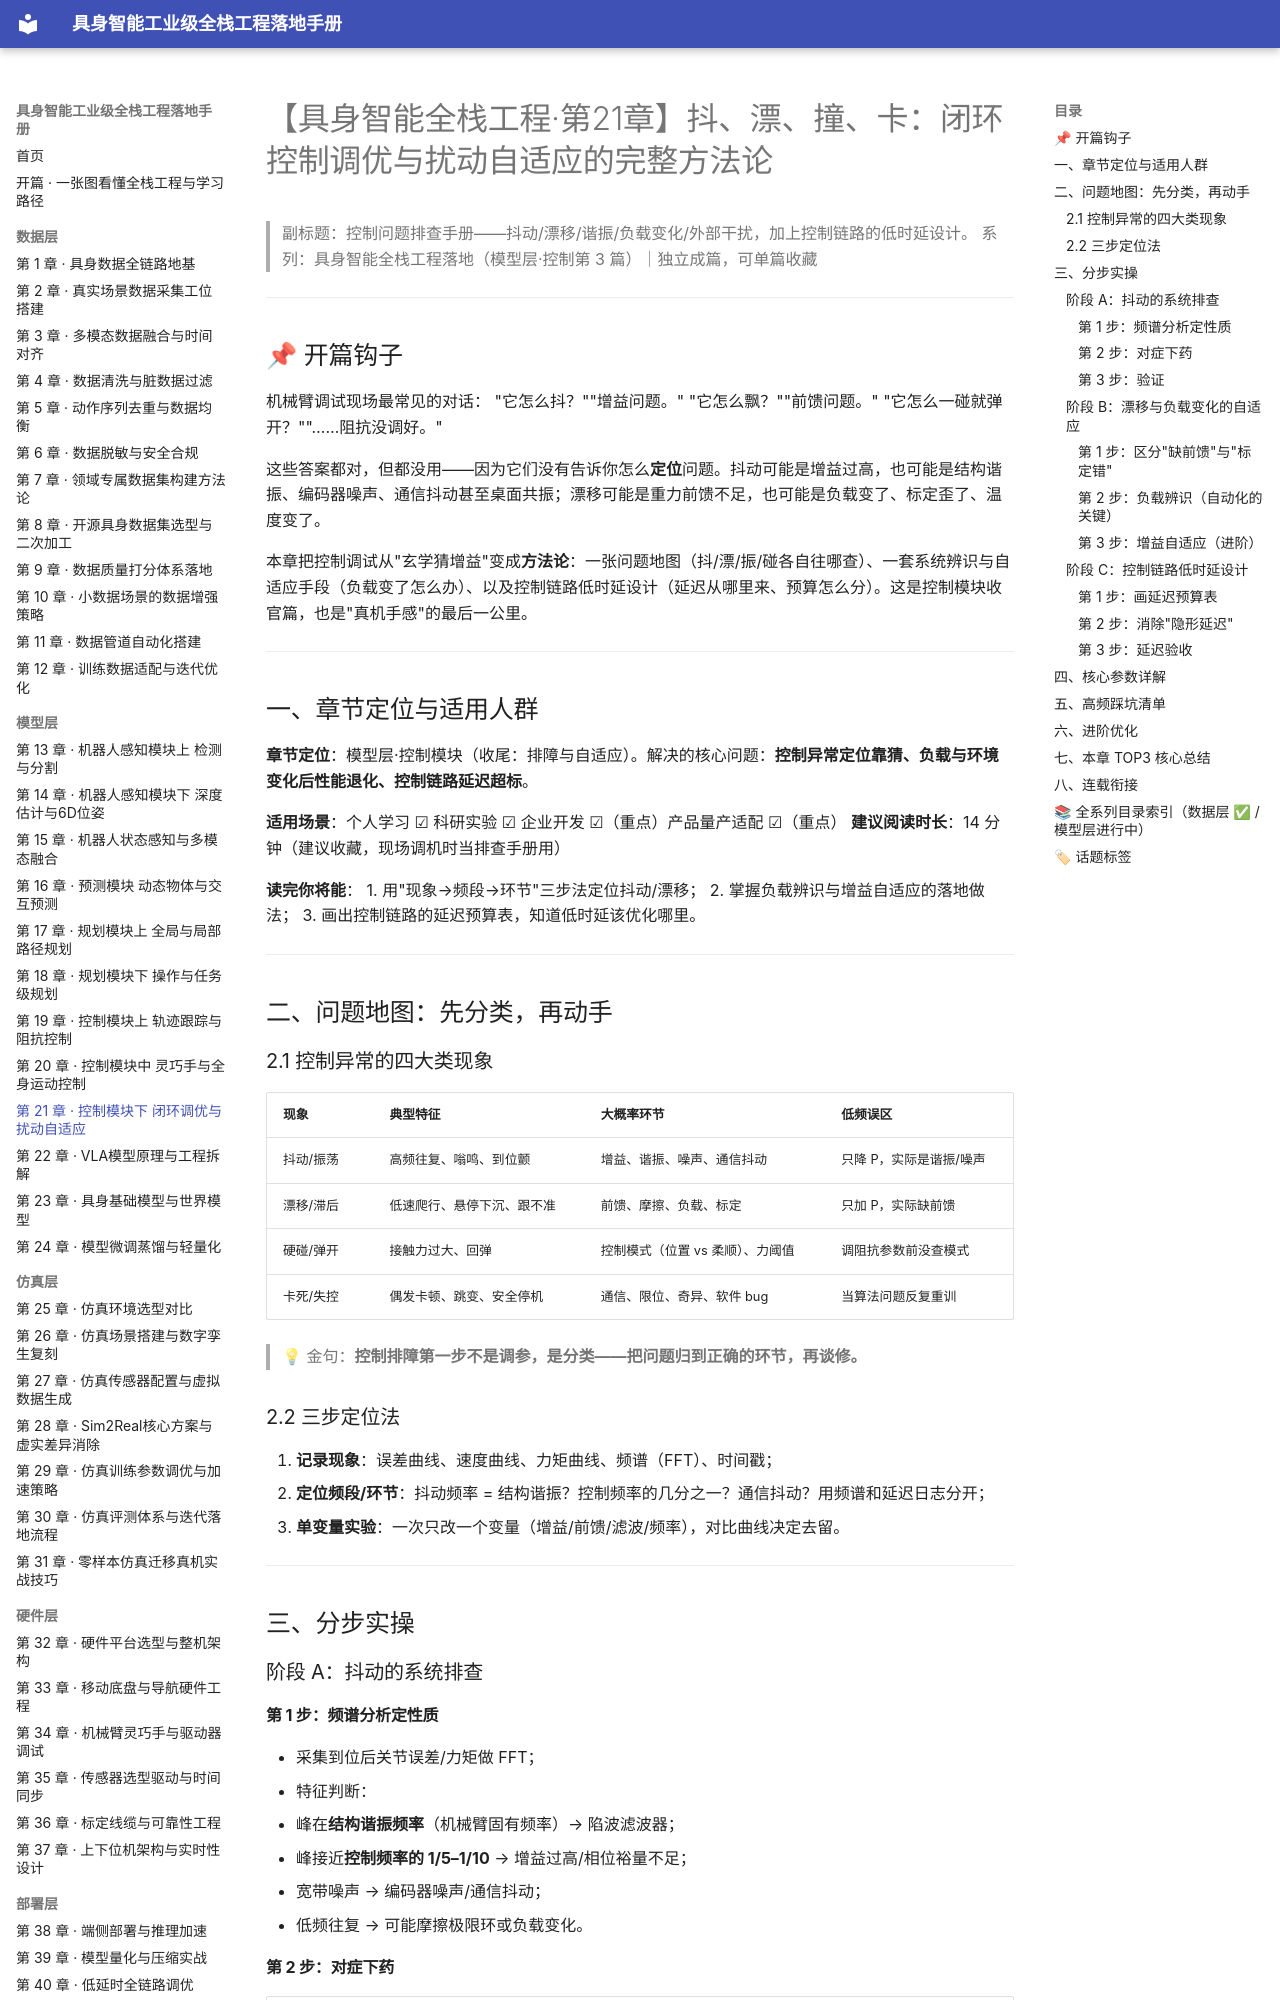

repository: fenglinxin/embodied-ai-fullstack-handbook · page: model-layer/第21章-控制模块下-闭环调优与扰动自适应/index.html · generator: mkdocs

# 【具身智能全栈工程·第21章】抖、漂、撞、卡：闭环控制调优与扰动自适应的完整方法论

> 副标题：控制问题排查手册——抖动/漂移/谐振/负载变化/外部干扰，加上控制链路的低时延设计。
> 系列：具身智能全栈工程落地（模型层·控制第 3 篇）｜独立成篇，可单篇收藏

---

## 📌 开篇钩子

机械臂调试现场最常见的对话：
"它怎么抖？""增益问题。"
"它怎么飘？""前馈问题。"
"它怎么一碰就弹开？""……阻抗没调好。"

这些答案都对，但都没用——因为它们没有告诉你怎么**定位**问题。抖动可能是增益过高，也可能是结构谐振、编码器噪声、通信抖动甚至桌面共振；漂移可能是重力前馈不足，也可能是负载变了、标定歪了、温度变了。

本章把控制调试从"玄学猜增益"变成**方法论**：一张问题地图（抖/漂/振/碰各自往哪查）、一套系统辨识与自适应手段（负载变了怎么办）、以及控制链路低时延设计（延迟从哪里来、预算怎么分）。这是控制模块收官篇，也是"真机手感"的最后一公里。

---

## 一、章节定位与适用人群

**章节定位**：模型层·控制模块（收尾：排障与自适应）。解决的核心问题：**控制异常定位靠猜、负载与环境变化后性能退化、控制链路延迟超标**。

**适用场景**：个人学习 ☑ 科研实验 ☑ 企业开发 ☑（重点）产品量产适配 ☑（重点）
**建议阅读时长**：14 分钟（建议收藏，现场调机时当排查手册用）

**读完你将能**：
1. 用"现象→频段→环节"三步法定位抖动/漂移；
2. 掌握负载辨识与增益自适应的落地做法；
3. 画出控制链路的延迟预算表，知道低时延该优化哪里。

---

## 二、问题地图：先分类，再动手

### 2.1 控制异常的四大类现象

| 现象 | 典型特征 | 大概率环节 | 低频误区 |
| --- | --- | --- | --- |
| 抖动/振荡 | 高频往复、嗡鸣、到位颤 | 增益、谐振、噪声、通信抖动 | 只降 P，实际是谐振/噪声 |
| 漂移/滞后 | 低速爬行、悬停下沉、跟不准 | 前馈、摩擦、负载、标定 | 只加 P，实际缺前馈 |
| 硬碰/弹开 | 接触力过大、回弹 | 控制模式（位置 vs 柔顺）、力阈值 | 调阻抗参数前没查模式 |
| 卡死/失控 | 偶发卡顿、跳变、安全停机 | 通信、限位、奇异、软件 bug | 当算法问题反复重训 |

> 💡 金句：**控制排障第一步不是调参，是分类——把问题归到正确的环节，再谈修。**

### 2.2 三步定位法

1. **记录现象**：误差曲线、速度曲线、力矩曲线、频谱（FFT）、时间戳；
2. **定位频段/环节**：抖动频率 = 结构谐振？控制频率的几分之一？通信抖动？用频谱和延迟日志分开；
3. **单变量实验**：一次只改一个变量（增益/前馈/滤波/频率），对比曲线决定去留。

---

## 三、分步实操

### 阶段 A：抖动的系统排查

#### 第 1 步：频谱分析定性质
- 采集到位后关节误差/力矩做 FFT；
- 特征判断：
  - 峰在**结构谐振频率**（机械臂固有频率）→ 陷波滤波器；
  - 峰接近**控制频率的 1/5–1/10** → 增益过高/相位裕量不足；
  - 宽带噪声 → 编码器噪声/通信抖动；
  - 低频往复 → 可能摩擦极限环或负载变化。
